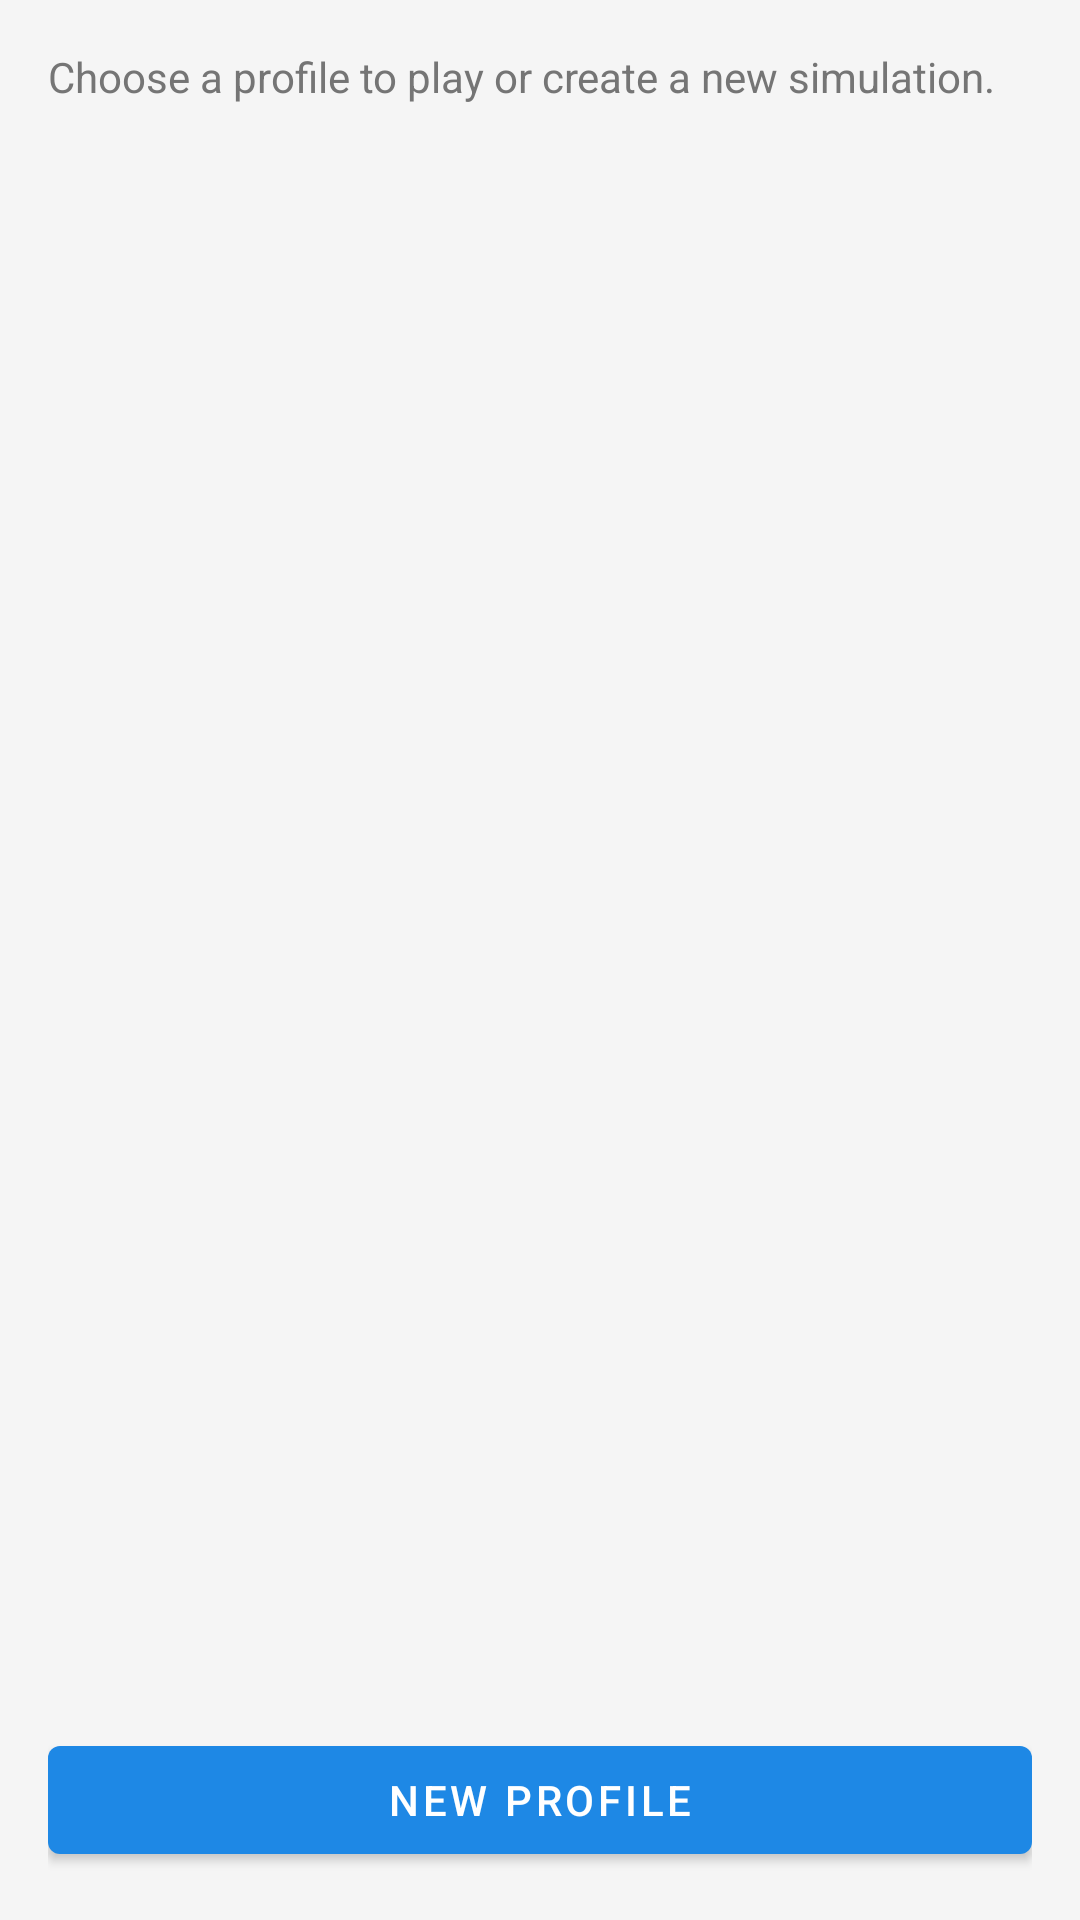

The Android layout XML behind this screen, and the referenced resources:
<!-- AndroidManifest.xml: application theme Theme.StockLab -->
<!-- res/layout/fragment_profiles.xml -->
<?xml version="1.0" encoding="utf-8"?>
<LinearLayout
    xmlns:android="http://schemas.android.com/apk/res/android"
    xmlns:tools="http://schemas.android.com/tools"
    android:layout_width="match_parent"
    android:layout_height="match_parent"
    android:orientation="vertical"
    android:padding="16dp">

    <TextView
        android:layout_width="match_parent"
        android:layout_height="wrap_content"
        android:text="Choose a profile to play or create a new simulation."
        android:textColor="@color/on_surface_secondary"
        android:paddingBottom="16dp" />

    <androidx.recyclerview.widget.RecyclerView
        android:id="@+id/recycler_profiles"
        android:layout_width="match_parent"
        android:layout_height="0dp"
        android:layout_weight="1"
        tools:listitem="@layout/item_profile" />

    <com.google.android.material.button.MaterialButton
        android:id="@+id/btn_new_profile"
        android:layout_width="match_parent"
        android:layout_height="wrap_content"
        android:text="@string/new_profile"
        android:layout_marginTop="8dp" />
</LinearLayout>
<!-- res/layout/item_profile.xml (included above) -->
<?xml version="1.0" encoding="utf-8"?>
<com.google.android.material.card.MaterialCardView
    xmlns:android="http://schemas.android.com/apk/res/android"
    xmlns:app="http://schemas.android.com/apk/res-auto"
    xmlns:tools="http://schemas.android.com/tools"
    android:layout_width="match_parent"
    android:layout_height="wrap_content"
    android:layout_marginBottom="8dp"
    app:cardElevation="2dp"
    app:cardCornerRadius="8dp">

    <LinearLayout
        android:layout_width="match_parent"
        android:layout_height="wrap_content"
        android:orientation="horizontal"
        android:padding="16dp"
        android:gravity="center_vertical">

        <LinearLayout
            android:layout_width="0dp"
            android:layout_height="wrap_content"
            android:layout_weight="1"
            android:orientation="vertical">
            <TextView
                android:id="@+id/profile_name"
                android:layout_width="wrap_content"
                android:layout_height="wrap_content"
                android:textSize="18sp"
                android:textStyle="bold"
                tools:text="My Portfolio" />
            <TextView
                android:id="@+id/profile_detail"
                android:layout_width="wrap_content"
                android:layout_height="wrap_content"
                android:textSize="14sp"
                android:textColor="@color/on_surface_secondary"
                tools:text="USD · Easy · $10,000" />
        </LinearLayout>

        <com.google.android.material.button.MaterialButton
            android:id="@+id/btn_play"
            style="@style/Widget.MaterialComponents.Button.OutlinedButton"
            android:layout_width="wrap_content"
            android:layout_height="wrap_content"
            android:text="@string/play"
            android:layout_marginEnd="8dp" />
        <com.google.android.material.button.MaterialButton
            android:id="@+id/btn_delete"
            style="@style/Widget.MaterialComponents.Button.TextButton"
            android:layout_width="wrap_content"
            android:layout_height="wrap_content"
            android:text="@string/delete"
            android:textColor="@color/accent_negative" />
    </LinearLayout>
</com.google.android.material.card.MaterialCardView>
<!-- resources referenced by this layout -->
<resources>
  <color name="accent_negative">#FF5252</color>
  <color name="on_surface_secondary">#757575</color>
  <string name="delete">Delete</string>
  <string name="new_profile">New profile</string>
  <string name="play">Play</string>
  <style name="Theme.StockLab" parent="Theme.MaterialComponents.Light.NoActionBar">
          <item name="colorPrimary">@color/primary</item>
          <item name="colorPrimaryDark">@color/primary_dark</item>
          <item name="colorAccent">@color/accent</item>
          <item name="android:statusBarColor">@color/primary_dark</item>
          <item name="android:navigationBarColor">@color/surface</item>
          <item name="android:windowBackground">@color/background</item>
          <item name="android:colorBackground">@color/background</item>
      </style>
  <color name="primary">#1E88E5</color>
  <color name="primary_dark">#1565C0</color>
  <color name="accent">#00C853</color>
  <color name="surface">#FFFFFF</color>
  <color name="background">#F5F5F5</color>
</resources>
